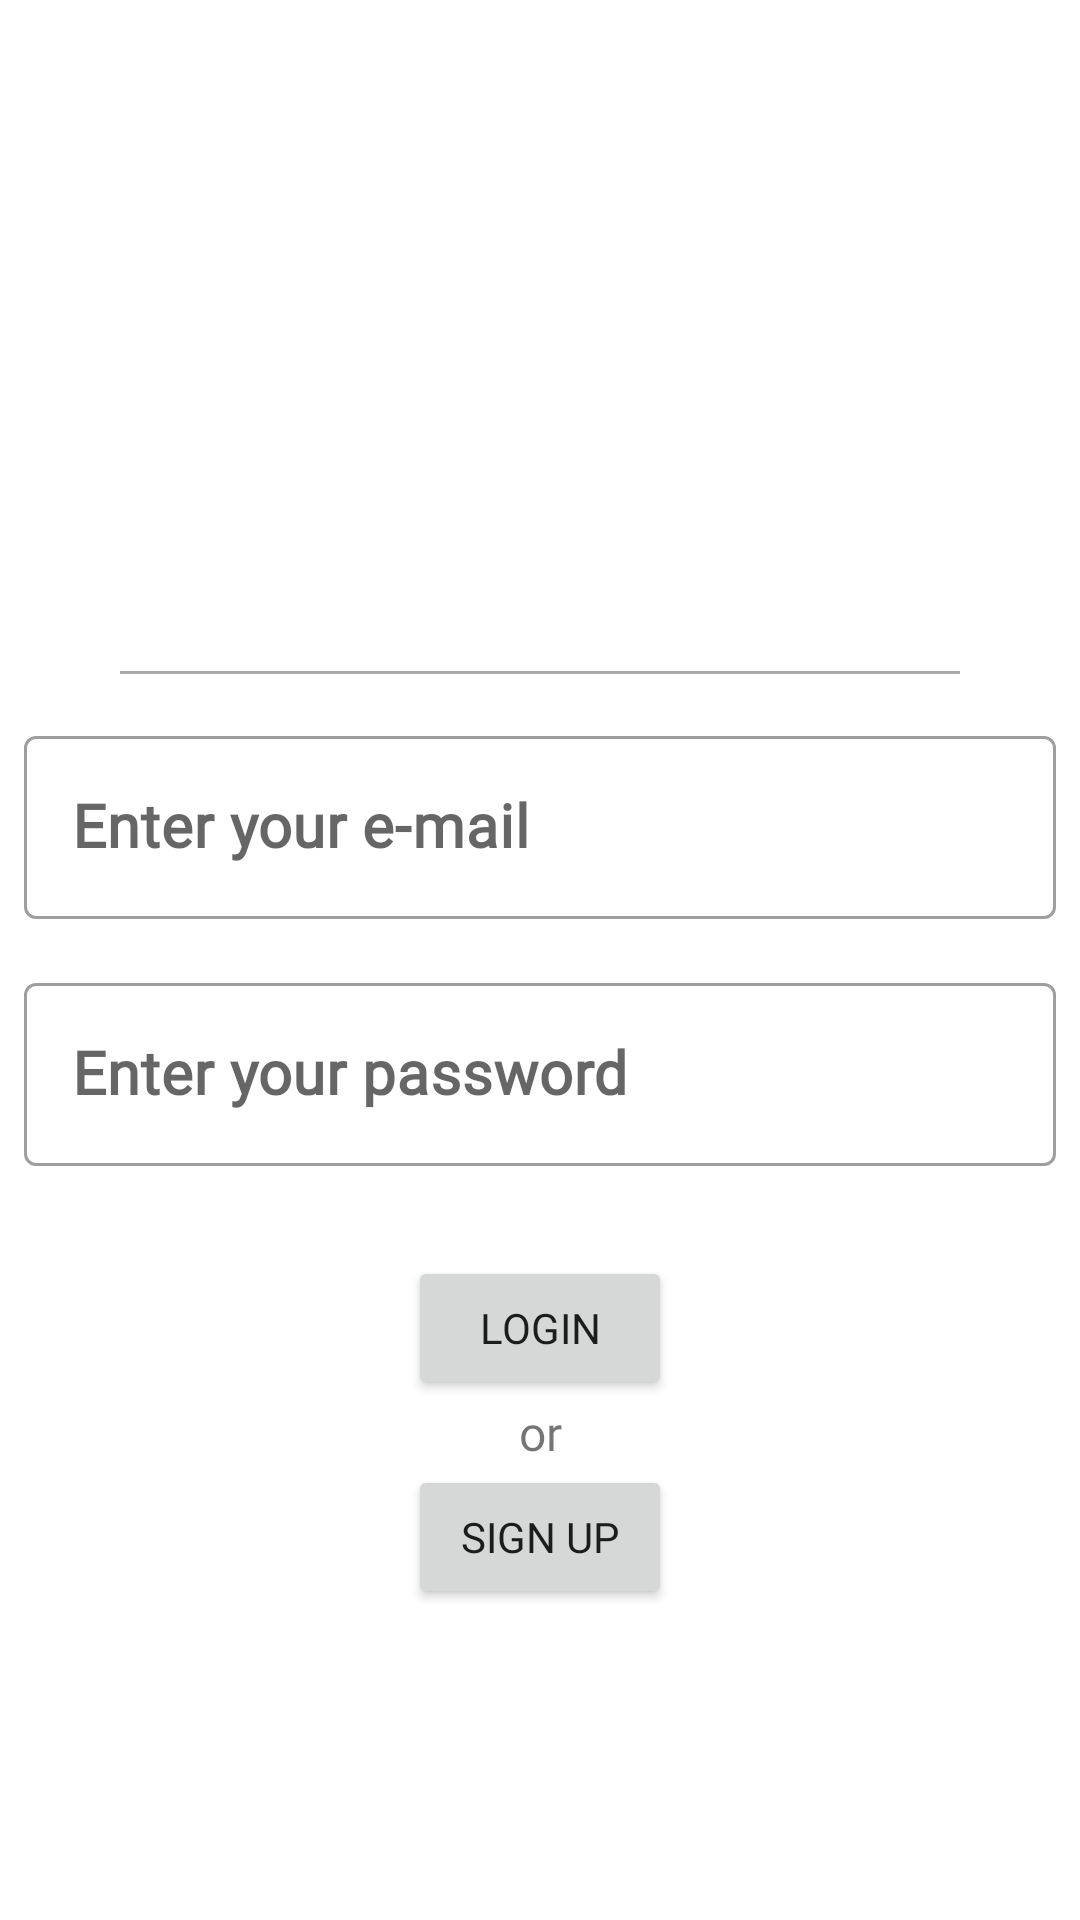

Layout XML and referenced resources for this Android screen:
<!-- AndroidManifest.xml: application theme Theme.TODOBuddy -->
<!-- res/layout/fragment_login.xml -->
<?xml version="1.0" encoding="utf-8"?>
<androidx.constraintlayout.widget.ConstraintLayout xmlns:android="http://schemas.android.com/apk/res/android"
    xmlns:app="http://schemas.android.com/apk/res-auto"
    xmlns:tools="http://schemas.android.com/tools"
    android:layout_width="match_parent"
    android:layout_height="match_parent"
    tools:context=".presentation.login.LoginFragment">

    <ImageView
        android:id="@+id/ivApp"
        android:layout_width="100dp"
        android:layout_height="100dp"
        android:src="@mipmap/ic_launcher"
        app:layout_constraintBottom_toTopOf="@id/guidelineHorizontal"
        app:layout_constraintEnd_toEndOf="parent"
        app:layout_constraintStart_toStartOf="parent"
        app:layout_constraintTop_toTopOf="parent" />

    <View
        android:layout_width="match_parent"
        android:layout_height="1dp"
        android:layout_marginHorizontal="40dp"
        android:background="@android:color/darker_gray"
        app:layout_constraintBottom_toBottomOf="@id/guidelineHorizontal"
        app:layout_constraintTop_toTopOf="@id/guidelineHorizontal" />

    <androidx.constraintlayout.widget.Guideline
        android:id="@+id/guidelineHorizontal"
        android:layout_width="wrap_content"
        android:layout_height="wrap_content"
        android:orientation="horizontal"
        app:layout_constraintGuide_percent="0.35" />

    <com.google.android.material.textfield.TextInputLayout
        android:id="@+id/tinlayMail"
        style="@style/Widget.MaterialComponents.TextInputLayout.OutlinedBox"
        android:layout_width="match_parent"
        android:layout_height="wrap_content"
        android:layout_marginHorizontal="8dp"
        android:layout_marginTop="16dp"
        app:layout_constraintTop_toBottomOf="@id/guidelineHorizontal">

        <com.google.android.material.textfield.TextInputEditText
            android:id="@+id/tinetMail"
            android:layout_width="match_parent"
            android:layout_height="wrap_content"
            android:fontFamily="@font/buenard"
            android:hint="Enter your e-mail"
            android:textSize="20sp"
            android:textStyle="bold" />
    </com.google.android.material.textfield.TextInputLayout>

    <com.google.android.material.textfield.TextInputLayout
        android:id="@+id/tinlayPassword"
        style="@style/Widget.MaterialComponents.TextInputLayout.OutlinedBox"
        android:layout_width="match_parent"
        android:layout_height="wrap_content"
        android:layout_marginHorizontal="8dp"
        android:layout_marginTop="16dp"
        app:layout_constraintTop_toBottomOf="@id/tinlayMail">

        <com.google.android.material.textfield.TextInputEditText
            android:id="@+id/tinetPassword"
            android:layout_width="match_parent"
            android:layout_height="wrap_content"
            android:fontFamily="@font/buenard"
            android:hint="Enter your password"
            android:inputType="textPassword"
            android:textSize="20sp"
            android:textStyle="bold" />
    </com.google.android.material.textfield.TextInputLayout>

    <Button
        android:id="@+id/btnLogin"
        android:layout_width="wrap_content"
        android:layout_height="wrap_content"
        android:layout_marginTop="30dp"
        android:fontFamily="@font/buenard"
        android:text="Login"
        app:layout_constraintEnd_toEndOf="parent"
        app:layout_constraintStart_toStartOf="parent"
        app:layout_constraintTop_toBottomOf="@id/tinlayPassword" />

    <TextView
        android:id="@+id/tvOr"
        android:layout_width="wrap_content"
        android:layout_height="wrap_content"
        android:fontFamily="@font/buenard"
        android:text="or"
        android:textSize="16sp"
        app:layout_constraintEnd_toEndOf="parent"
        app:layout_constraintStart_toStartOf="parent"
        app:layout_constraintTop_toBottomOf="@id/btnLogin" />

    <Button
        android:id="@+id/btnSignUp"
        android:layout_width="wrap_content"
        android:layout_height="wrap_content"
        android:fontFamily="@font/buenard"
        android:text="Sign Up"
        app:layout_constraintEnd_toEndOf="parent"
        app:layout_constraintStart_toStartOf="parent"
        app:layout_constraintTop_toBottomOf="@id/tvOr" />

</androidx.constraintlayout.widget.ConstraintLayout>
<!-- resources referenced by this layout -->
<resources>
  <style name="Theme.TODOBuddy" parent="Theme.MaterialComponents.DayNight.NoActionBar">
          
          <item name="colorPrimary">@color/purple_500</item>
          <item name="colorPrimaryVariant">@color/purple_700</item>
          <item name="colorOnPrimary">@color/white</item>
          
          <item name="colorSecondary">@color/teal_200</item>
          <item name="colorSecondaryVariant">@color/teal_700</item>
          <item name="colorOnSecondary">@color/black</item>
          
          <item name="android:statusBarColor">?attr/colorPrimaryVariant</item>
          
      </style>
  <color name="purple_500">#FF6200EE</color>
  <color name="purple_700">#FF3700B3</color>
  <color name="white">#FFFFFFFF</color>
  <color name="teal_200">#FF03DAC5</color>
  <color name="teal_700">#FF018786</color>
  <color name="black">#FF000000</color>
</resources>
